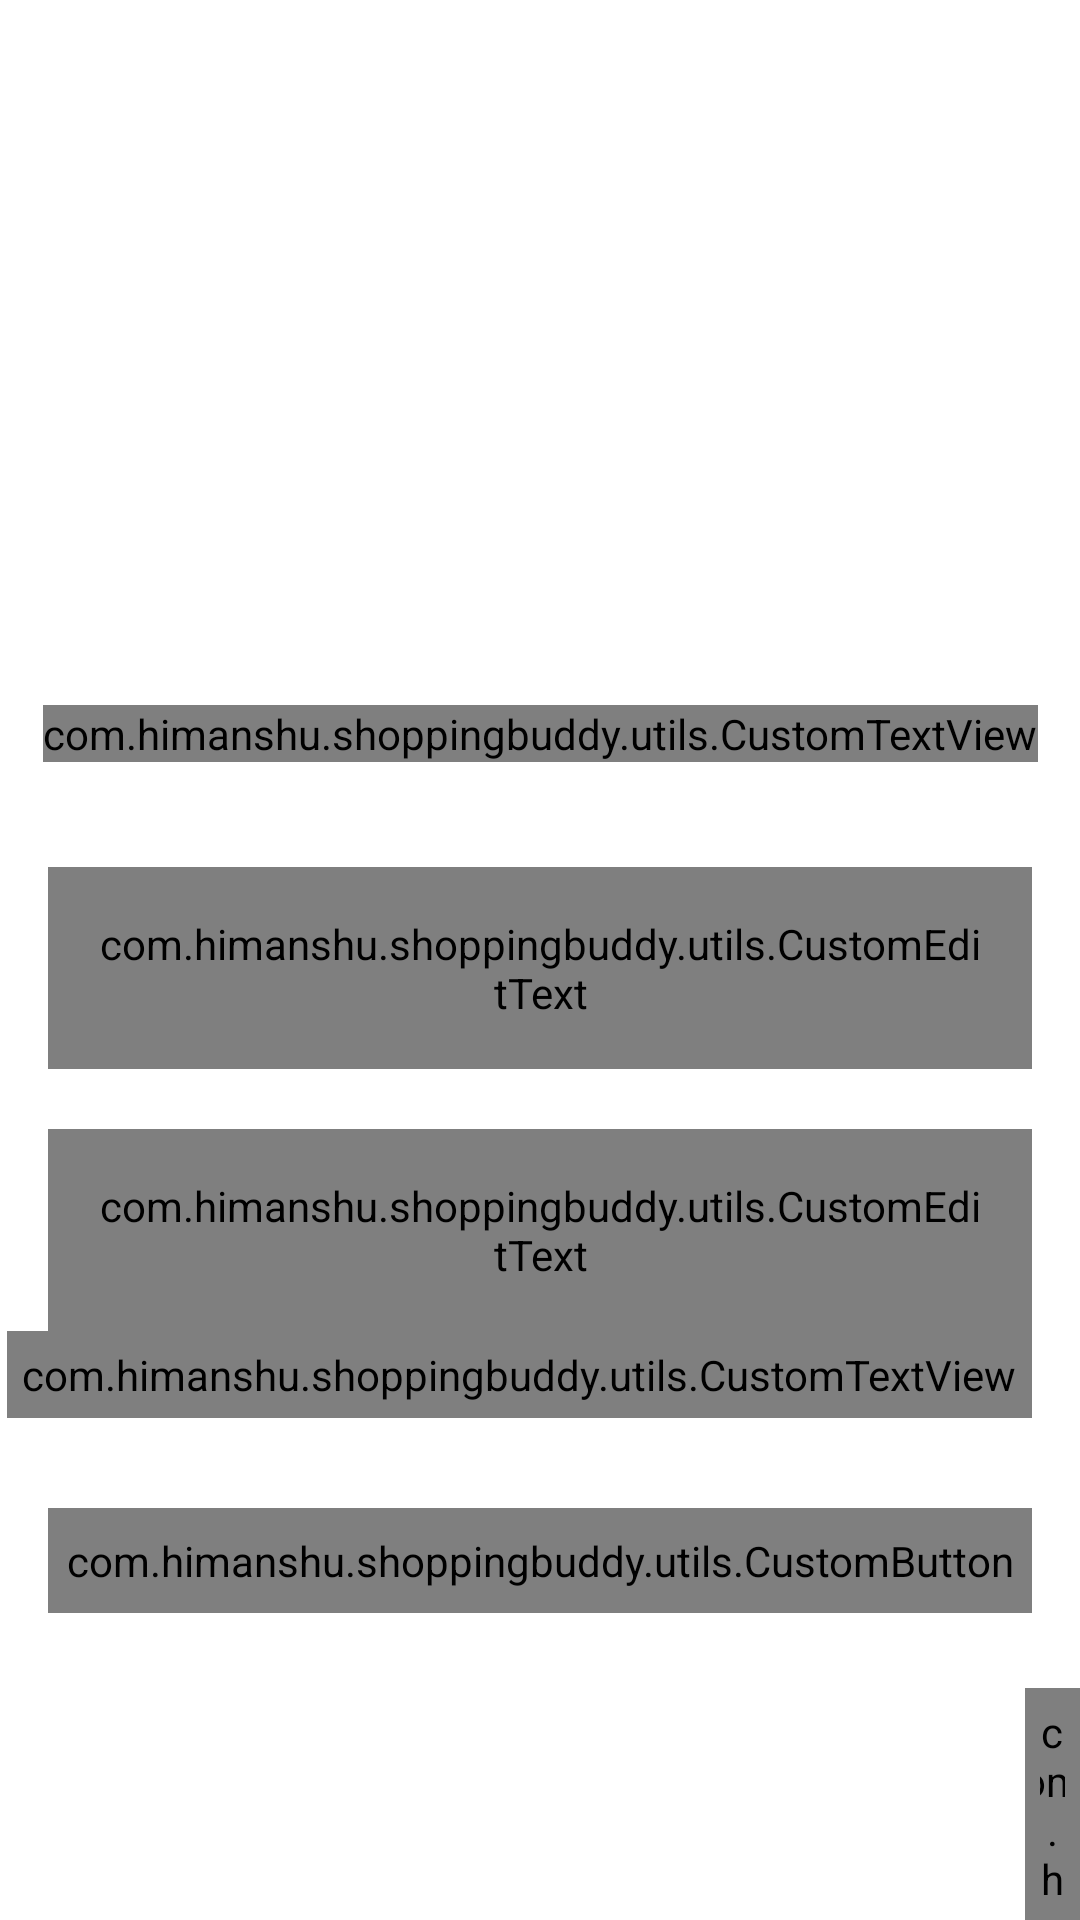

Reconstruct the res/layout file that produces this screen, plus the resources it refers to.
<!-- AndroidManifest.xml: activity theme AppTheme.NoActionBar -->
<!-- res/layout/activity_login.xml -->
<?xml version="1.0" encoding="utf-8"?>
<layout>
    <androidx.constraintlayout.widget.ConstraintLayout
        xmlns:android="http://schemas.android.com/apk/res/android"
        xmlns:app="http://schemas.android.com/apk/res-auto"
        xmlns:tools="http://schemas.android.com/tools"
        android:layout_width="match_parent"
        android:theme="@style/Theme.MaterialComponents.DayNight.DarkActionBar"
        android:layout_height="match_parent"
        android:background="@color/colorWhite"
        tools:context=".ui.activities.LoginActivity">

        <FrameLayout
            android:id="@+id/fl_header_image"
            android:layout_width="wrap_content"
            android:layout_height="@dimen/auth_header_image_height"
            app:layout_constraintEnd_toEndOf="parent"
            app:layout_constraintStart_toStartOf="parent"
            app:layout_constraintTop_toTopOf="parent">

            <ImageView
                android:layout_width="match_parent"
                android:layout_height="match_parent"
                android:contentDescription="@string/content_description"
                android:scaleType="fitXY"
                android:src="@drawable/auth_screens_background" />

            <ImageView
                android:layout_width="@dimen/auth_logo_width_size"
                android:layout_height="@dimen/auth_logo_height_size"
                android:layout_gravity="center"
                android:contentDescription="@string/app_name"
                android:scaleType="fitCenter"
                android:src="@drawable/ic_launcher_foreground"
                app:tint="@color/colorWhite" />
        </FrameLayout>

        <com.himanshu.shoppingbuddy.utils.CustomTextView
            android:id="@+id/tv_title"
            android:layout_width="wrap_content"
            android:layout_height="wrap_content"
            android:layout_marginTop="35dp"
            android:text="@string/title_login"
            android:textColor="@color/colorPrimaryText"
            android:textSize="@dimen/title_textSize"
            app:layout_constraintEnd_toEndOf="parent"
            app:layout_constraintStart_toStartOf="parent"
            app:layout_constraintTop_toBottomOf="@id/fl_header_image" />


        <com.google.android.material.textfield.TextInputLayout
            android:id="@+id/til_email"
            android:layout_width="match_parent"
            style="@style/Widget.MaterialComponents.TextInputLayout.OutlinedBox"
            android:layout_height="wrap_content"
            android:layout_marginStart="16dp"
            android:layout_marginTop="35dp"
            android:layout_marginEnd="16dp"
            android:hint="@string/et_hint_email_id"
            android:textColorHint="@color/colorSecondaryText"
            app:layout_constraintEnd_toEndOf="parent"
            app:layout_constraintStart_toStartOf="parent"
            app:layout_constraintTop_toBottomOf="@id/tv_title">

            <com.himanshu.shoppingbuddy.utils.CustomEditText
                android:id="@+id/et_email"
                android:layout_width="match_parent"
                android:layout_height="wrap_content"
                android:inputType="text"
                android:padding="@dimen/et_padding"
                android:textColor="@color/colorPrimaryText"
                android:textSize="@dimen/et_textSize"
                tools:text="abc@gmail.com" />
        </com.google.android.material.textfield.TextInputLayout>

        <com.google.android.material.textfield.TextInputLayout
            android:id="@+id/til_password"
            android:layout_width="match_parent"
            android:layout_height="wrap_content"
            android:layout_marginStart="16dp"
            android:layout_marginTop="20dp"
            style="@style/Widget.MaterialComponents.TextInputLayout.OutlinedBox"
            android:layout_marginEnd="16dp"
            android:hint="@string/et_hint_password"
            android:textColorHint="@color/colorSecondaryText"
            app:layout_constraintEnd_toEndOf="parent"
            app:layout_constraintStart_toStartOf="parent"
            app:layout_constraintTop_toBottomOf="@id/til_email">

            <com.himanshu.shoppingbuddy.utils.CustomEditText
                android:id="@+id/et_password"
                android:layout_width="match_parent"
                android:layout_height="wrap_content"
                style="@style/Widget.MaterialComponents.TextInputLayout.OutlinedBox"
                android:inputType="textPassword"
                android:padding="@dimen/et_padding"
                android:textColor="@color/colorPrimaryText"
                android:textSize="@dimen/et_textSize"
                tools:text="123456" />
        </com.google.android.material.textfield.TextInputLayout>

        <com.himanshu.shoppingbuddy.utils.CustomTextView
            android:id="@+id/tv_forgot_password"
            android:layout_width="wrap_content"
            android:layout_height="wrap_content"
            android:layout_marginEnd="16dp"
            android:foreground="?attr/selectableItemBackground"
            android:padding="@dimen/clickable_text_view_padding"
            android:text="@string/lbl_forgot_password"
            android:textColor="@color/colorSecondaryText"
            android:textSize="@dimen/forgot_password_textSize"
            app:layout_constraintEnd_toEndOf="parent"
            app:layout_constraintTop_toBottomOf="@id/til_password" />

        <com.himanshu.shoppingbuddy.utils.CustomButton
            android:id="@+id/btn_login"
            android:layout_width="match_parent"
            android:layout_height="wrap_content"
            android:layout_gravity="center"
            android:layout_marginStart="16dp"
            android:layout_marginTop="30dp"
            android:layout_marginEnd="16dp"
            android:background="@drawable/button_background"
            android:foreground="?attr/selectableItemBackground"
            android:gravity="center"
            android:paddingTop="@dimen/btn_padding"
            android:paddingBottom="@dimen/btn_padding"
            android:text="@string/btn_lbl_login"
            android:textColor="@android:color/white"
            android:textSize="@dimen/btn_textSize"
            app:layout_constraintEnd_toEndOf="parent"
            app:layout_constraintStart_toStartOf="parent"
            app:layout_constraintTop_toBottomOf="@id/tv_forgot_password" />

        <LinearLayout
            android:layout_width="wrap_content"
            android:layout_height="wrap_content"
            android:layout_marginTop="25dp"
            android:gravity="center_vertical"
            android:orientation="horizontal"
            app:layout_constraintEnd_toEndOf="parent"
            app:layout_constraintStart_toStartOf="parent"
            app:layout_constraintTop_toBottomOf="@id/btn_login">

            <com.himanshu.shoppingbuddy.utils.CustomTextView
                android:id="@+id/tv_don_t_have_an_account"
                android:layout_width="wrap_content"
                android:layout_height="wrap_content"
                android:padding="@dimen/clickable_text_view_padding"
                android:text="@string/don_t_have_an_account"
                android:textColor="@color/colorSecondaryText"
                android:textSize="@dimen/lbl_text_view_textSize" />

            <com.himanshu.shoppingbuddy.utils.CustomTextView
                android:id="@+id/tv_register"
                android:layout_width="wrap_content"
                android:layout_height="wrap_content"
                android:foreground="?attr/selectableItemBackground"
                android:padding="@dimen/clickable_text_view_padding"
                android:text="@string/register"
                android:textColor="@color/colorSecondaryText"
                android:textSize="@dimen/lbl_text_view_textSize" />
        </LinearLayout>
    </androidx.constraintlayout.widget.ConstraintLayout>

</layout>
<!-- resources referenced by this layout -->
<resources>
  <color name="colorPrimaryText">#222934</color>
  <color name="colorSecondaryText">#989898</color>
  <color name="colorWhite">#FFFFFF</color>
  <dimen name="auth_header_image_height">200dp</dimen>
  <dimen name="auth_logo_height_size">100dp</dimen>
  <dimen name="auth_logo_width_size">220dp</dimen>
  <dimen name="btn_padding">8dp</dimen>
  <dimen name="btn_textSize">18sp</dimen>
  <dimen name="clickable_text_view_padding">5dp</dimen>
  <dimen name="et_padding">16dp</dimen>
  <dimen name="et_textSize">16sp</dimen>
  <dimen name="forgot_password_textSize">14sp</dimen>
  <dimen name="lbl_text_view_textSize">16sp</dimen>
  <dimen name="title_textSize">18sp</dimen>
  <!-- drawable ic_launcher_foreground (drawable) -->
  <vector xmlns:android="http://schemas.android.com/apk/res/android"
      android:width="108dp"
      android:height="108dp"
      android:viewportWidth="24"
      android:viewportHeight="24"
      android:tint="#FFFFFF">
    <group android:scaleX="0.4524"
        android:scaleY="0.4524"
        android:translateX="6.5712"
        android:translateY="6.5712">
      <path
          android:fillColor="@android:color/white"
          android:pathData="M7,18c-1.1,0 -1.99,0.9 -1.99,2S5.9,22 7,22s2,-0.9 2,-2 -0.9,-2 -2,-2zM1,2v2h2l3.6,7.59 -1.35,2.45c-0.16,0.28 -0.25,0.61 -0.25,0.96 0,1.1 0.9,2 2,2h12v-2L7.42,15c-0.14,0 -0.25,-0.11 -0.25,-0.25l0.03,-0.12 0.9,-1.63h7.45c0.75,0 1.41,-0.41 1.75,-1.03l3.58,-6.49c0.08,-0.14 0.12,-0.31 0.12,-0.48 0,-0.55 -0.45,-1 -1,-1L5.21,4l-0.94,-2L1,2zM17,18c-1.1,0 -1.99,0.9 -1.99,2s0.89,2 1.99,2 2,-0.9 2,-2 -0.9,-2 -2,-2z"/>
    </group>
  </vector>
  <string name="app_name">Shopify</string>
  <string name="btn_lbl_login">Login</string>
  <string name="content_description">image</string>
  <string name="don_t_have_an_account">Don\'t have an account?</string>
  <string name="et_hint_email_id">Email ID</string>
  <string name="et_hint_password">Password</string>
  <string name="lbl_forgot_password">Forgot Password?</string>
  <string name="register"><u>Register</u></string>
  <string name="title_login">LOGIN</string>
  <style name="AppTheme.NoActionBar">
          <item name="windowActionBar">false</item>
          <item name="windowNoTitle">true</item>
      </style>
</resources>
